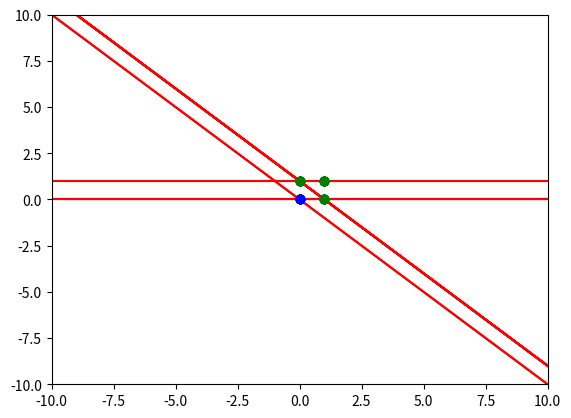

Recreate this plot in Python.
import numpy as np
import matplotlib.pyplot as plt 

numEpocas = 4
q = 4

X1 = np.array([0,0,1,1])
X2 = np.array([0,1,0,1])
X = np.vstack((X1,X2))
Y = np.array([0,1,1,1])
W = np.array([0,1,-1])
W = np.zeros(3)
e = np.zeros(q)
bias = 1
eta = 0.1

def draw_decision_boundary(a,b,c):
    space = np.linspace(-10,10,100)

    linear = space*(a / (-b) ) +  c/ (-b)

    points_x_green = [1,1,0]
    points_y_green = [1,0,1]

    points_x_blue = [0]
    points_y_blue = [0]

    plt.xlim([-10,10])
    plt.ylim([-10,10])
    plt.plot(space,linear,'r')
    plt.plot(points_x_green,points_y_green,'o',markerfacecolor="green",markeredgecolor="green")
    plt.plot(points_x_blue,points_y_blue,'o',markerfacecolor="blue",markeredgecolor="blue")
    plt.show()

def funcaoDeAtivicao(valor):
    if valor < 0.0:
        return 0
    return 1

for j in range(numEpocas):
    for i in range(q):
        Xb = np.hstack((bias, X[:,i]))
        V = np.dot(W,Xb)
        print(V)
        Yr = funcaoDeAtivicao(V)
        e[i] = Y[i] - Yr
        W = W + eta*e[i]*Xb
        draw_decision_boundary(W[1],W[2],W[0])

print("O vetor de erros (e) = " + str(e))